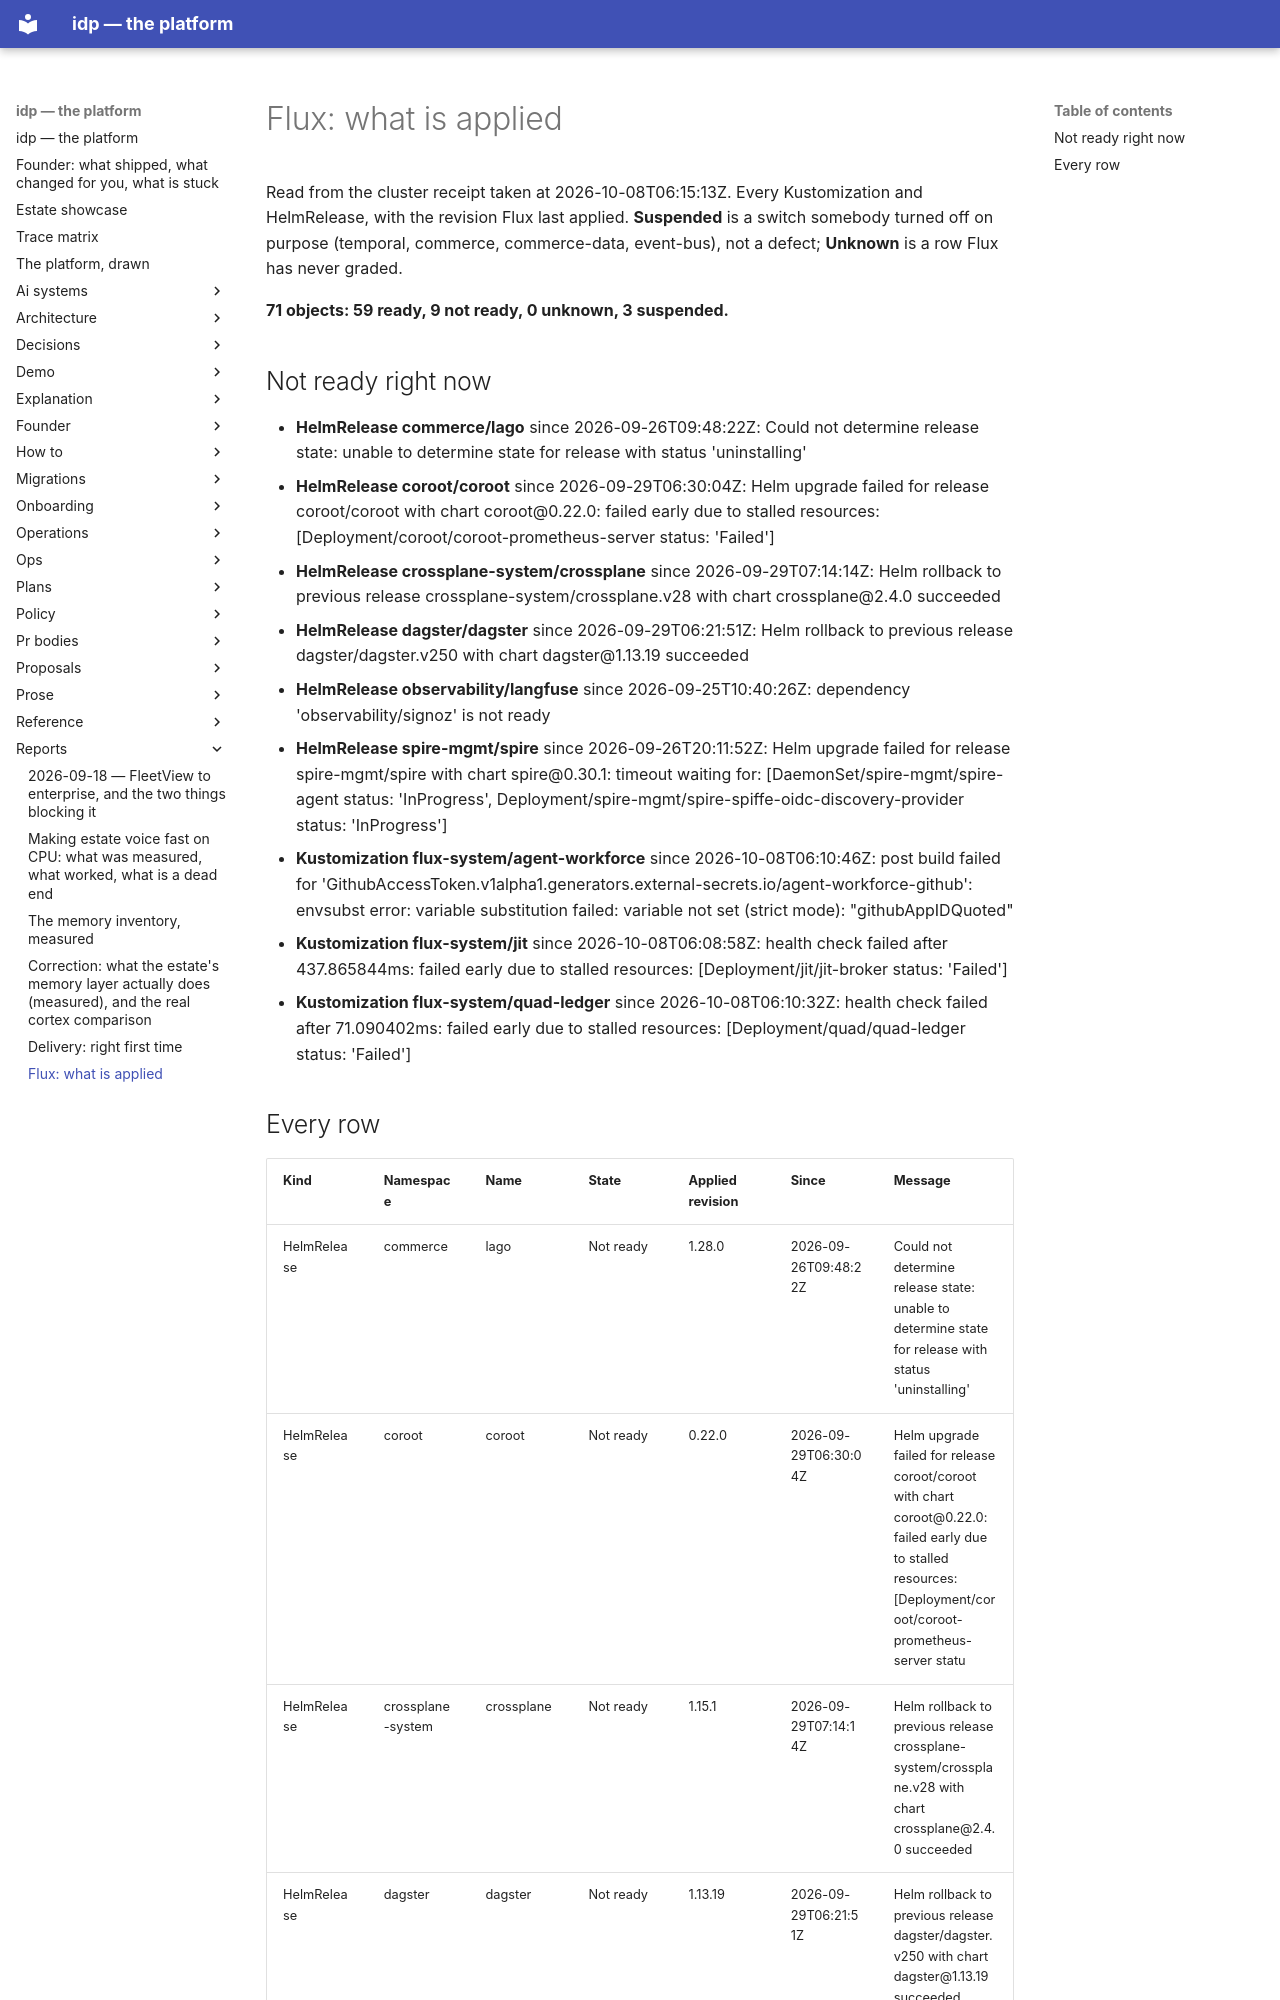

repository: chidionyema/idp · page: reports/flux-state/index.html · generator: mkdocs

# Flux: what is applied

Read from the cluster receipt taken at 2026-10-08T06:15:13Z. Every Kustomization and HelmRelease, with the revision Flux last applied. **Suspended** is a switch somebody turned off on purpose (temporal, commerce, commerce-data, event-bus), not a defect; **Unknown** is a row Flux has never graded.

**71 objects: 59 ready, 9 not ready, 0 unknown, 3 suspended.**

## Not ready right now

- **HelmRelease commerce/lago** since 2026-09-26T09:48:22Z: Could not determine release state: unable to determine state for release with status 'uninstalling'
- **HelmRelease coroot/coroot** since 2026-09-29T06:30:04Z: Helm upgrade failed for release coroot/coroot with chart coroot@0.22.0: failed early due to stalled resources: [Deployment/coroot/coroot-prometheus-server status: 'Failed']
- **HelmRelease crossplane-system/crossplane** since 2026-09-29T07:14:14Z: Helm rollback to previous release crossplane-system/crossplane.v28 with chart crossplane@2.4.0 succeeded
- **HelmRelease dagster/dagster** since 2026-09-29T06:21:51Z: Helm rollback to previous release dagster/dagster.v250 with chart dagster@1.13.19 succeeded
- **HelmRelease observability/langfuse** since 2026-09-25T10:40:26Z: dependency 'observability/signoz' is not ready
- **HelmRelease spire-mgmt/spire** since 2026-09-26T20:11:52Z: Helm upgrade failed for release spire-mgmt/spire with chart spire@0.30.1: timeout waiting for: [DaemonSet/spire-mgmt/spire-agent status: 'InProgress', Deployment/spire-mgmt/spire-spiffe-oidc-discovery-provider status: 'InProgress']
- **Kustomization flux-system/agent-workforce** since 2026-10-08T06:10:46Z: post build failed for 'GithubAccessToken.v1alpha1.generators.external-secrets.io/agent-workforce-github': envsubst error: variable substitution failed: variable not set (strict mode): "githubAppIDQuoted"
- **Kustomization flux-system/jit** since 2026-10-08T06:08:58Z: health check failed after 437.865844ms: failed early due to stalled resources: [Deployment/jit/jit-broker status: 'Failed']
- **Kustomization flux-system/quad-ledger** since 2026-10-08T06:10:32Z: health check failed after 71.090402ms: failed early due to stalled resources: [Deployment/quad/quad-ledger status: 'Failed']
